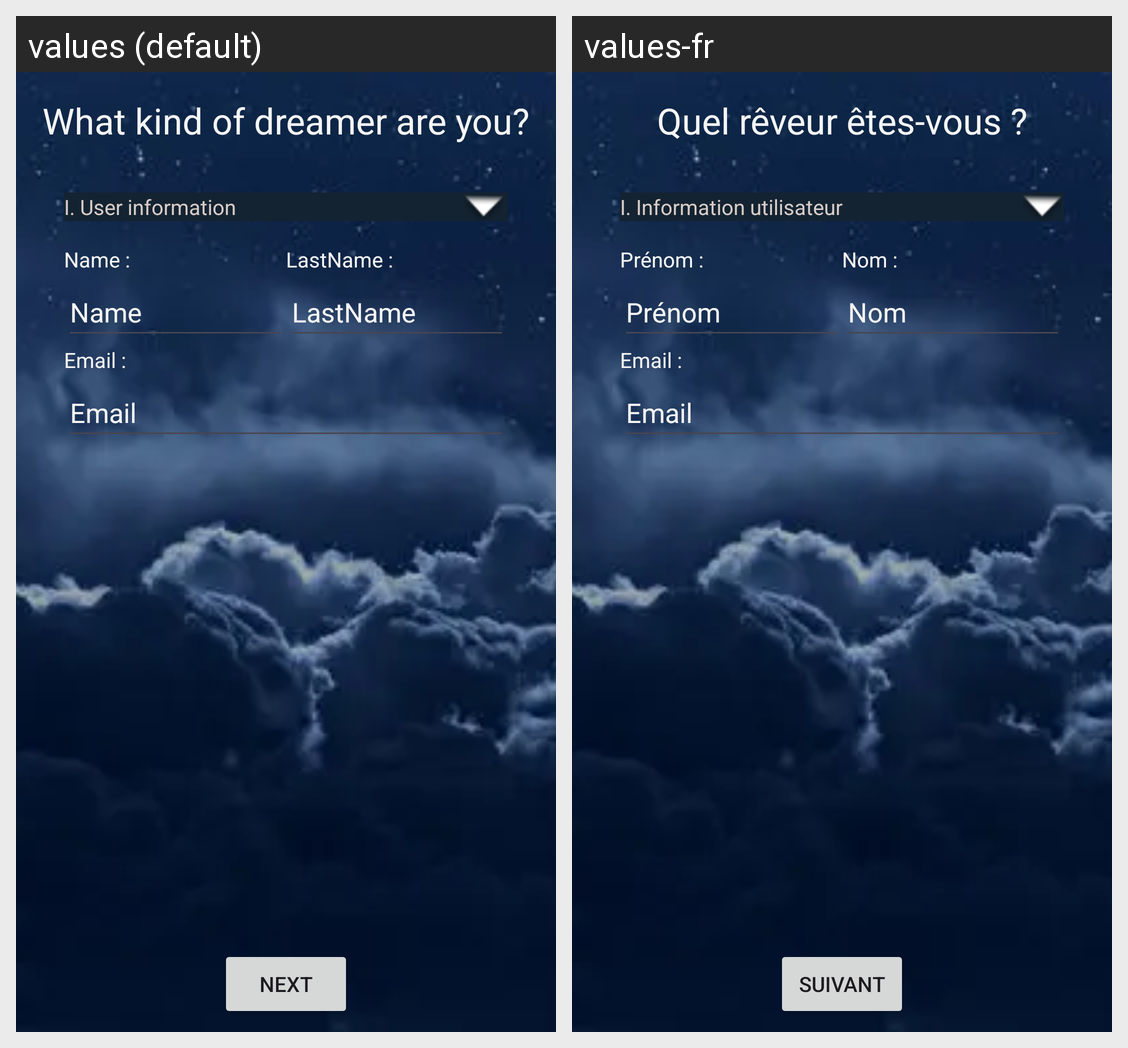

Locale-by-locale string values for the Android screen shown in this grid:
Android screen res/layout/activity_main.xml rendered under 2 locales, left to right: values (default), values-fr. Device: Nexus 5 (rendered at 1080×1920; each locale shown at half size, 540×960, under a caption strip naming it); theme Theme.ProjectIHM.
Strings drawn on this screen, with the default value and each locale's value (text and hints the layout hard-codes, and strings that could not be matched under every locale, appear in the picture but are not listed):

what_kind_of_dreamer_are_you
  values: What kind of dreamer are you?
  values-fr: Quel rêveur êtes-vous ?

i_user_information
  values: I. User information
  values-fr: I. Information utilisateur

name_lbl
  values: Name :
  values-fr: Prénom :

name
  values: Name
  values-fr: Prénom

lastname_lbl
  values: LastName :
  values-fr: Nom :

lastname
  values: LastName
  values-fr: Nom

email_lbl
  values: Email :
  values-fr: Email :

email
  values: Email
  values-fr: Email

next
  values: Next
  values-fr: Suivant
